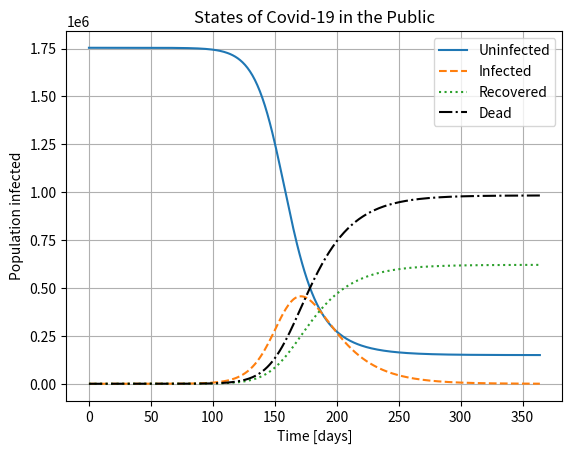

Recreate this plot in Python.
from scipy.integrate import solve_ivp
import matplotlib.pyplot as plt
import numpy as np

# the maximum time of virus in days
maxtime = 365
# people in Idaho
N = 1754000
def kinetics(k1, k2, k3, a_0, b_0, c_0, d_0):
    def abc(t, y):
        ''' System of differential equations: y(t) = [A(t),B(t),C(t)]
            returns:
                A list containing [dA/dt, dB/dt, dC/dt]
        '''
# where A is uninfected, B is infected, C is recovered, and D is dead
        A,B,C,D = y
        return [-k1*A*B/(A+B+C+D), k1*A*B/(A+B+C+D)-k2*B-k3*B, k2*B, k3*B]
    return solve_ivp(abc, [0, maxtime], [a_0,b_0,c_0,d_0], t_eval=np.arange(0, maxtime, 1),method='Radau')

# Original k1 is 0.1
solution = kinetics(0.139,0.02,0.03167, N-1,1,0,0) # The numbers are 56 dead over 1768 infected currently as of 04-26-20 if there is a findings team member who has the actual death rate, go ahead and change it. Infection rate from www.worldometers.info/coronavirus.


plt.plot(solution.t,solution.y[0],label='Uninfected')
plt.plot(solution.t,solution.y[1],label='Infected',linestyle='dashed')
plt.plot(solution.t,solution.y[2],label='Recovered',linestyle='dotted')
plt.plot(solution.t,solution.y[3],label='Dead',linestyle= '-.',color='Black')
plt.xlabel('Time [days]')
plt.ylabel('Population infected')
plt.grid() 
plt.legend()
plt.show()
plt.title('States of Covid-19 in the Public')

